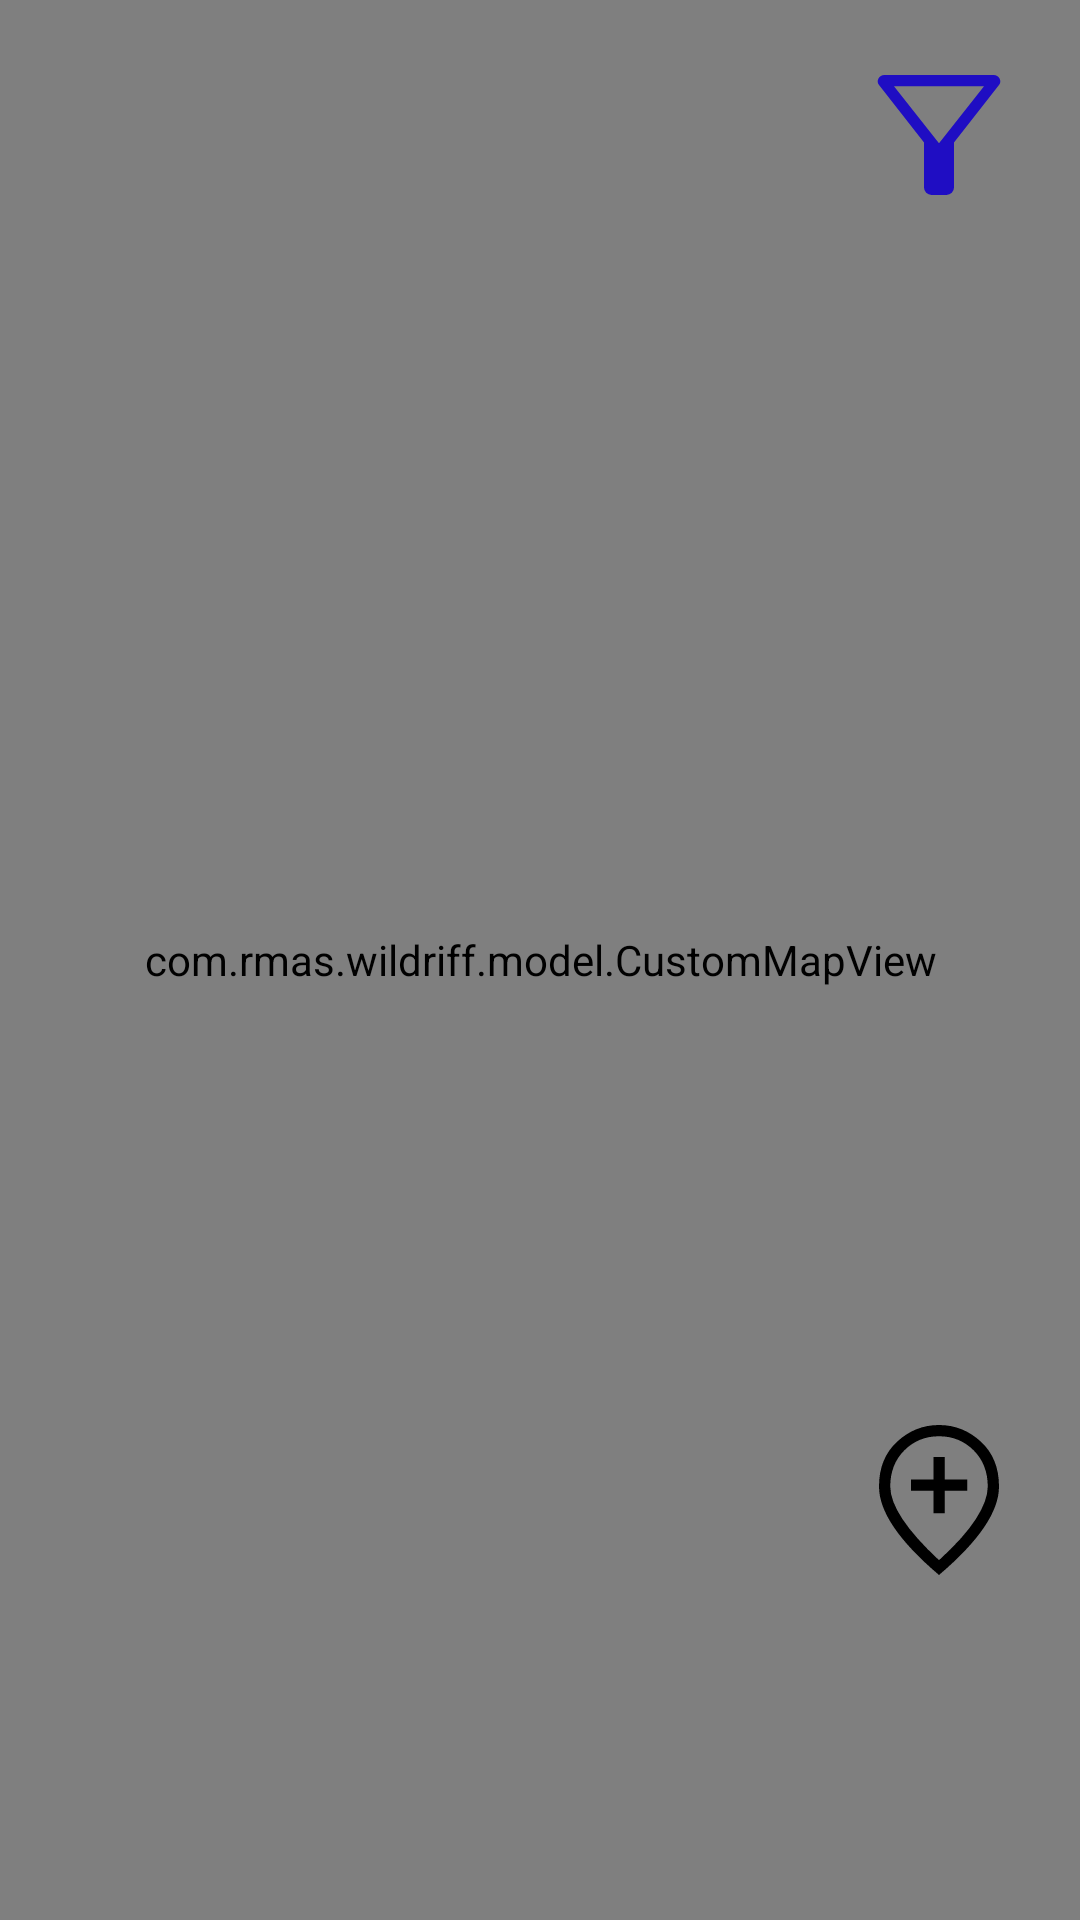

This screen was rendered from an Android layout file. Write that file and the resources it references.
<!-- AndroidManifest.xml: application theme Theme.WildRiff -->
<!-- res/layout/fragment_home.xml -->
<?xml version="1.0" encoding="utf-8"?>
<RelativeLayout xmlns:android="http://schemas.android.com/apk/res/android"
    xmlns:tools="http://schemas.android.com/tools"
    android:layout_width="match_parent"
    android:layout_height="match_parent"
    tools:context=".HomeFragment">

    <com.rmas.wildriff.model.CustomMapView
        android:id="@+id/mapView"
        android:layout_width="match_parent"
        android:layout_height="match_parent"
        tools:context=".HomeFragment" />

        <ImageButton
            android:id="@+id/buttonAddRiff"
            android:layout_width="wrap_content"
            android:layout_height="wrap_content"
            android:layout_alignParentBottom="true"
            android:layout_alignParentEnd="true"
            android:layout_marginBottom="100dp"
            android:layout_marginEnd="5dp"
            android:src="@drawable/add_riff_to_location"
            android:backgroundTint="@android:color/transparent"/>
        <ImageButton
            android:id="@+id/buttonFilter"
            android:layout_width="wrap_content"
            android:layout_height="wrap_content"
            android:layout_alignParentTop="true"
            android:layout_alignParentEnd="true"
            android:layout_marginBottom="100dp"
            android:layout_marginEnd="5dp"
            android:layout_marginTop="5dp"
            android:src="@drawable/filter_button"
            android:backgroundTint="@android:color/transparent"/>
</RelativeLayout>
<!-- resources referenced by this layout -->
<resources>
  <!-- drawable add_riff_to_location (drawable) -->
  <vector xmlns:android="http://schemas.android.com/apk/res/android"
      android:width="60dp"
      android:height="60dp"
      android:viewportWidth="960"
      android:viewportHeight="960"
      android:tint="@color/black">
    <path
        android:fillColor="@color/black"
        android:pathData="M450,550L510,550L510,430L630,430L630,370L510,370L510,250L450,250L450,370L330,370L330,430L450,430L450,550ZM480,801Q613,680 676.5,581.5Q740,483 740,408Q740,290.21 664.71,215.1Q589.42,140 480,140Q370.58,140 295.29,215.1Q220,290.21 220,408Q220,483 285,581.5Q350,680 480,801ZM480,880Q319,743 239.5,625.5Q160,508 160,408Q160,258 256.5,169Q353,80 480,80Q607,80 703.5,169Q800,258 800,408Q800,508 720.5,625.5Q641,743 480,880ZM480,400Q480,400 480,400Q480,400 480,400Q480,400 480,400Q480,400 480,400Q480,400 480,400Q480,400 480,400Q480,400 480,400Q480,400 480,400Z"/>
  </vector>
  <!-- drawable filter_button (drawable) -->
  <vector xmlns:android="http://schemas.android.com/apk/res/android"
      android:width="60dp"
      android:height="60dp"
      android:viewportWidth="960"
      android:viewportHeight="960"
      android:tint="@color/blue">
    <path
        android:fillColor="@color/blue"
        android:pathData="M440,800Q423,800 411.5,788.5Q400,777 400,760L400,520L161,215Q147,198 157,179Q167,160 188,160L772,160Q793,160 803,179Q813,198 799,215L560,520L560,760Q560,777 548.5,788.5Q537,800 520,800L440,800ZM480,524L720,220L240,220L480,524ZM480,524L480,524L480,524L480,524Z"/>
  </vector>
  <style name="Theme.WildRiff" parent="Base.Theme.WildRiff" />
  <color name="black">#FF000000</color>
  <color name="blue">#1F0DC3</color>
  <style name="Base.Theme.WildRiff" parent="Theme.Material3.DayNight.NoActionBar">
          
          
      </style>
</resources>
